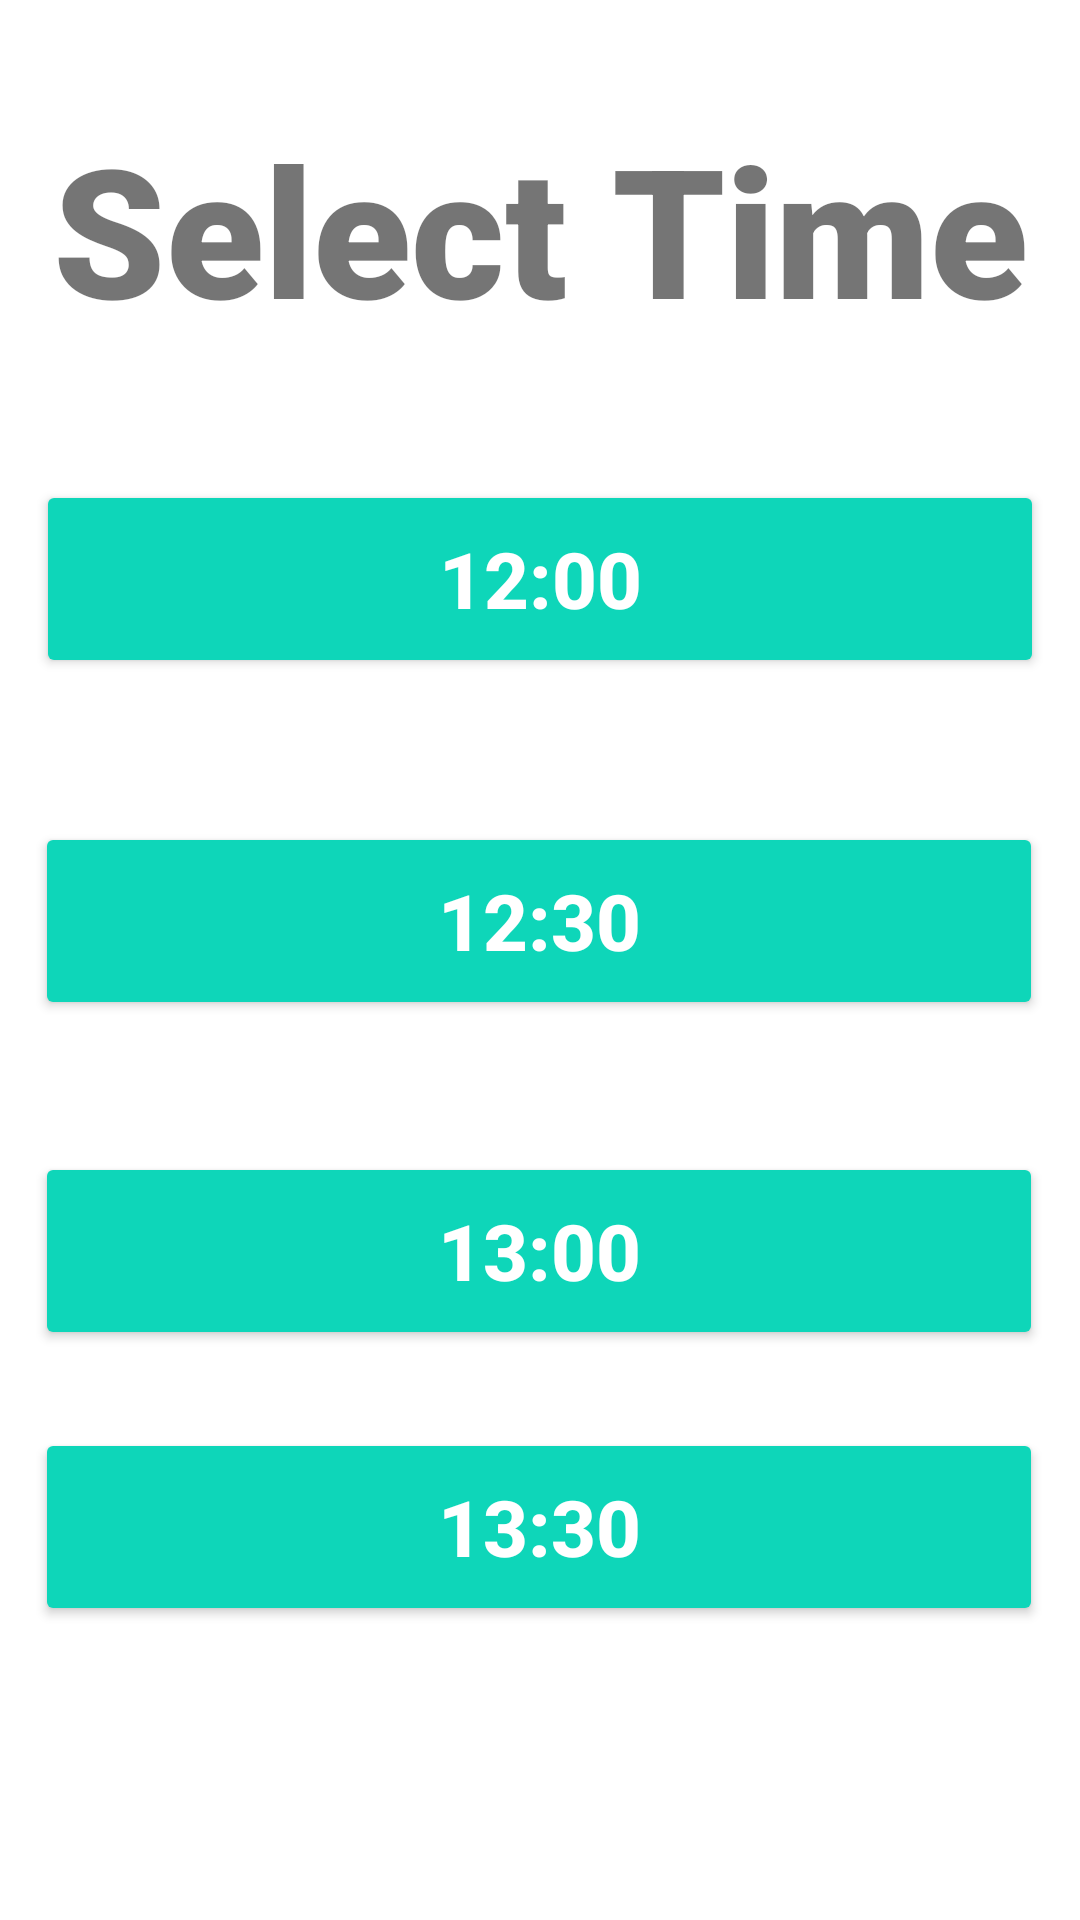

Produce the Android XML layout that renders to this screen, including the resource entries it uses.
<!-- AndroidManifest.xml: application theme Theme.AndroidApp -->
<!-- res/layout/time_picker_diaolg.xml -->
<?xml version="1.0" encoding="utf-8"?>
<androidx.constraintlayout.widget.ConstraintLayout xmlns:android="http://schemas.android.com/apk/res/android"
    xmlns:app="http://schemas.android.com/apk/res-auto"
    xmlns:tools="http://schemas.android.com/tools"
    android:layout_width="match_parent"
    android:layout_height="match_parent"
    android:orientation="vertical"
    >


    <TextView
        android:id="@+id/banner"
        android:layout_width="match_parent"
        android:layout_height="wrap_content"
        android:layout_marginTop="36dp"
        android:fontFamily="sans-serif-black"
        android:text="@string/selectTime"
        android:textAlignment="center"
        android:textSize="60sp"
        android:textStyle="bold"
        app:layout_constraintHorizontal_bias="0.0"
        app:layout_constraintLeft_toLeftOf="parent"
        app:layout_constraintRight_toRightOf="parent"
        app:layout_constraintTop_toTopOf="parent" />

    <Button
        android:id="@+id/thirteenThirty"
        android:layout_width="336dp"
        android:layout_height="66dp"
        android:layout_marginBottom="40dp"
        android:backgroundTint="#0ED6B9"
        android:text="@string/thirteenThirty"
        android:textColor="#ffffff"
        android:textSize="26sp"
        android:textStyle="bold"
        app:layout_constraintBottom_toBottomOf="parent"
        app:layout_constraintHorizontal_bias="0.493"
        app:layout_constraintLeft_toLeftOf="parent"
        app:layout_constraintRight_toRightOf="parent"
        app:layout_constraintTop_toBottomOf="@+id/thirteen"
        app:layout_constraintVertical_bias="0.31" />

    <Button
        android:id="@+id/twelveThirty"
        android:layout_width="336dp"
        android:layout_height="66dp"

        android:layout_marginTop="48dp"
        android:backgroundTint="#0ED6B9"
        android:text="@string/twelveThirty"
        android:textColor="#ffffff"
        android:textSize="26sp"
        android:textStyle="bold"
        app:layout_constraintEnd_toEndOf="parent"
        app:layout_constraintHorizontal_bias="0.493"
        app:layout_constraintStart_toStartOf="parent"
        app:layout_constraintTop_toBottomOf="@+id/twelve" />

    <Button
        android:id="@+id/thirteen"
        android:layout_width="336dp"
        android:layout_height="66dp"
        android:layout_marginTop="44dp"

        android:backgroundTint="#0ED6B9"
        android:text="@string/thirteen"
        android:textColor="#ffffff"
        android:textSize="26sp"
        android:textStyle="bold"
        app:layout_constraintEnd_toEndOf="parent"
        app:layout_constraintHorizontal_bias="0.493"
        app:layout_constraintStart_toStartOf="parent"
        app:layout_constraintTop_toBottomOf="@+id/twelveThirty" />

    <Button
        android:id="@+id/twelve"
        android:layout_width="336dp"
        android:layout_height="66dp"
        android:layout_marginTop="44dp"

        android:backgroundTint="#0ED6B9"

        android:textColor="#ffffff"
        android:textSize="26sp"
        android:textStyle="bold"
        android:text="@string/twelve"
        app:layout_constraintEnd_toEndOf="parent"
        app:layout_constraintHorizontal_bias="0.498"
        app:layout_constraintStart_toStartOf="parent"
        app:layout_constraintTop_toBottomOf="@+id/banner" />


</androidx.constraintlayout.widget.ConstraintLayout>
<!-- resources referenced by this layout -->
<resources>
  <string name="selectTime">Select Time</string>
  <string name="thirteen">13:00</string>
  <string name="thirteenThirty">13:30</string>
  <string name="twelve">12:00</string>
  <string name="twelveThirty">12:30</string>
  <style name="Theme.AndroidApp" parent="Theme.MaterialComponents.DayNight.NoActionBar">
          
          <item name="colorPrimary">@color/button</item>
          <item name="colorPrimaryVariant">@color/purple_700</item>
          <item name="colorOnPrimary">@color/white</item>
          
          <item name="colorSecondary">@color/teal_200</item>
          <item name="colorSecondaryVariant">@color/teal_700</item>
          <item name="colorOnSecondary">@color/black</item>
          
          <item name="android:statusBarColor">?attr/colorPrimaryVariant</item>
          
      </style>
  <color name="button">#da9f52</color>
  <color name="purple_700">#FF3700B3</color>
  <color name="white">#FFFFFFFF</color>
  <color name="teal_200">#da9f52</color>
  <color name="teal_700">#8b6f5b</color>
  <color name="black">#FF000000</color>
</resources>
